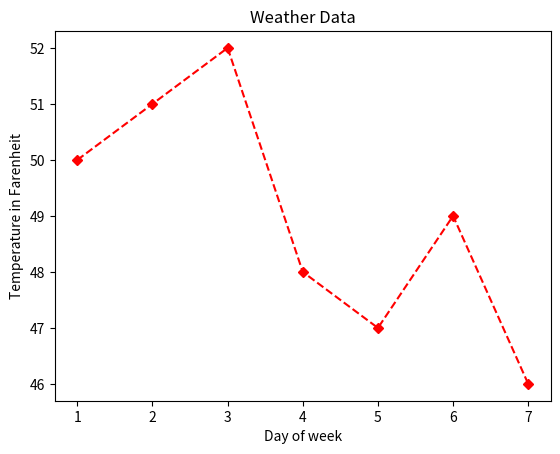

This figure's Python source:
import matplotlib.pyplot as plt

x =[1,2,3,4,5,6,7]
y = [50,51,52,48,47,49,46]

plt.plot(x,y,'rD--', markersize='5') #Here Color ='r', marker ='D', linestyle ='--', markersize = normal
plt.ylabel("Temperature in Farenheit")
plt.xlabel("Day of week")
plt.title("Weather Data")
plt.show()